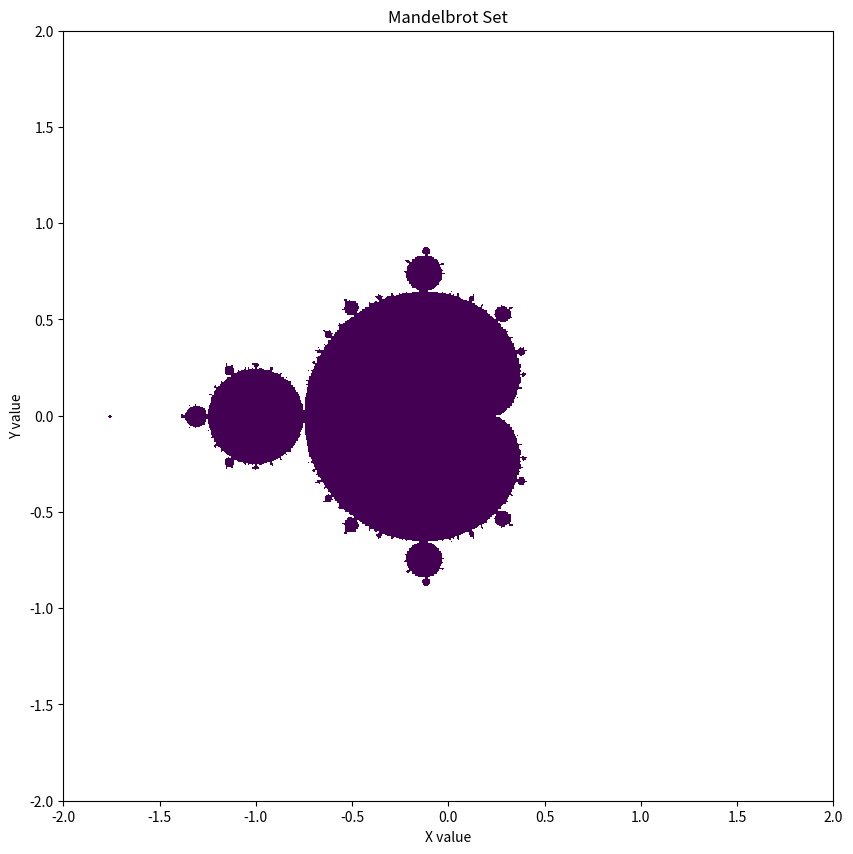

Generate this figure with matplotlib:
import numpy as np
import matplotlib.pyplot as plt

x_start, x_end = -2, 2
y_start, y_end = -2, 2
N = 1000

def mandelbrot(x_start, x_end, y_start, y_end, N):
    """This generates an image of the mandelbrot set within a set of x and y bounds

    Args:
        x_start: x start bound
        x_end: x end bound
        y_start: y start bound
        y_end: y end bound
        N (_type_): Number of divisions between x and y in which to evaluate + 1

    Returns:
        z: mandelbrot set
    """
    delta = (x_end - x_start)/N

    real, imaginary = np.mgrid[x_start:x_end:delta, y_start:y_end:delta]
    c = (real + 1j*imaginary).reshape(imaginary.shape[0], -1).T

    z = np.zeros_like(c)

    for i in range(100):
        z = z*z + c 
    return z
    
plt.figure(figsize=(10,10))
plt.title("Mandelbrot Set")
plt.xlabel("X value")
plt.ylabel("Y value")
plt.imshow(np.absolute(mandelbrot(x_start, x_end, y_start, y_end, N)), extent=(x_start,x_end,y_start,y_end))
plt.show()